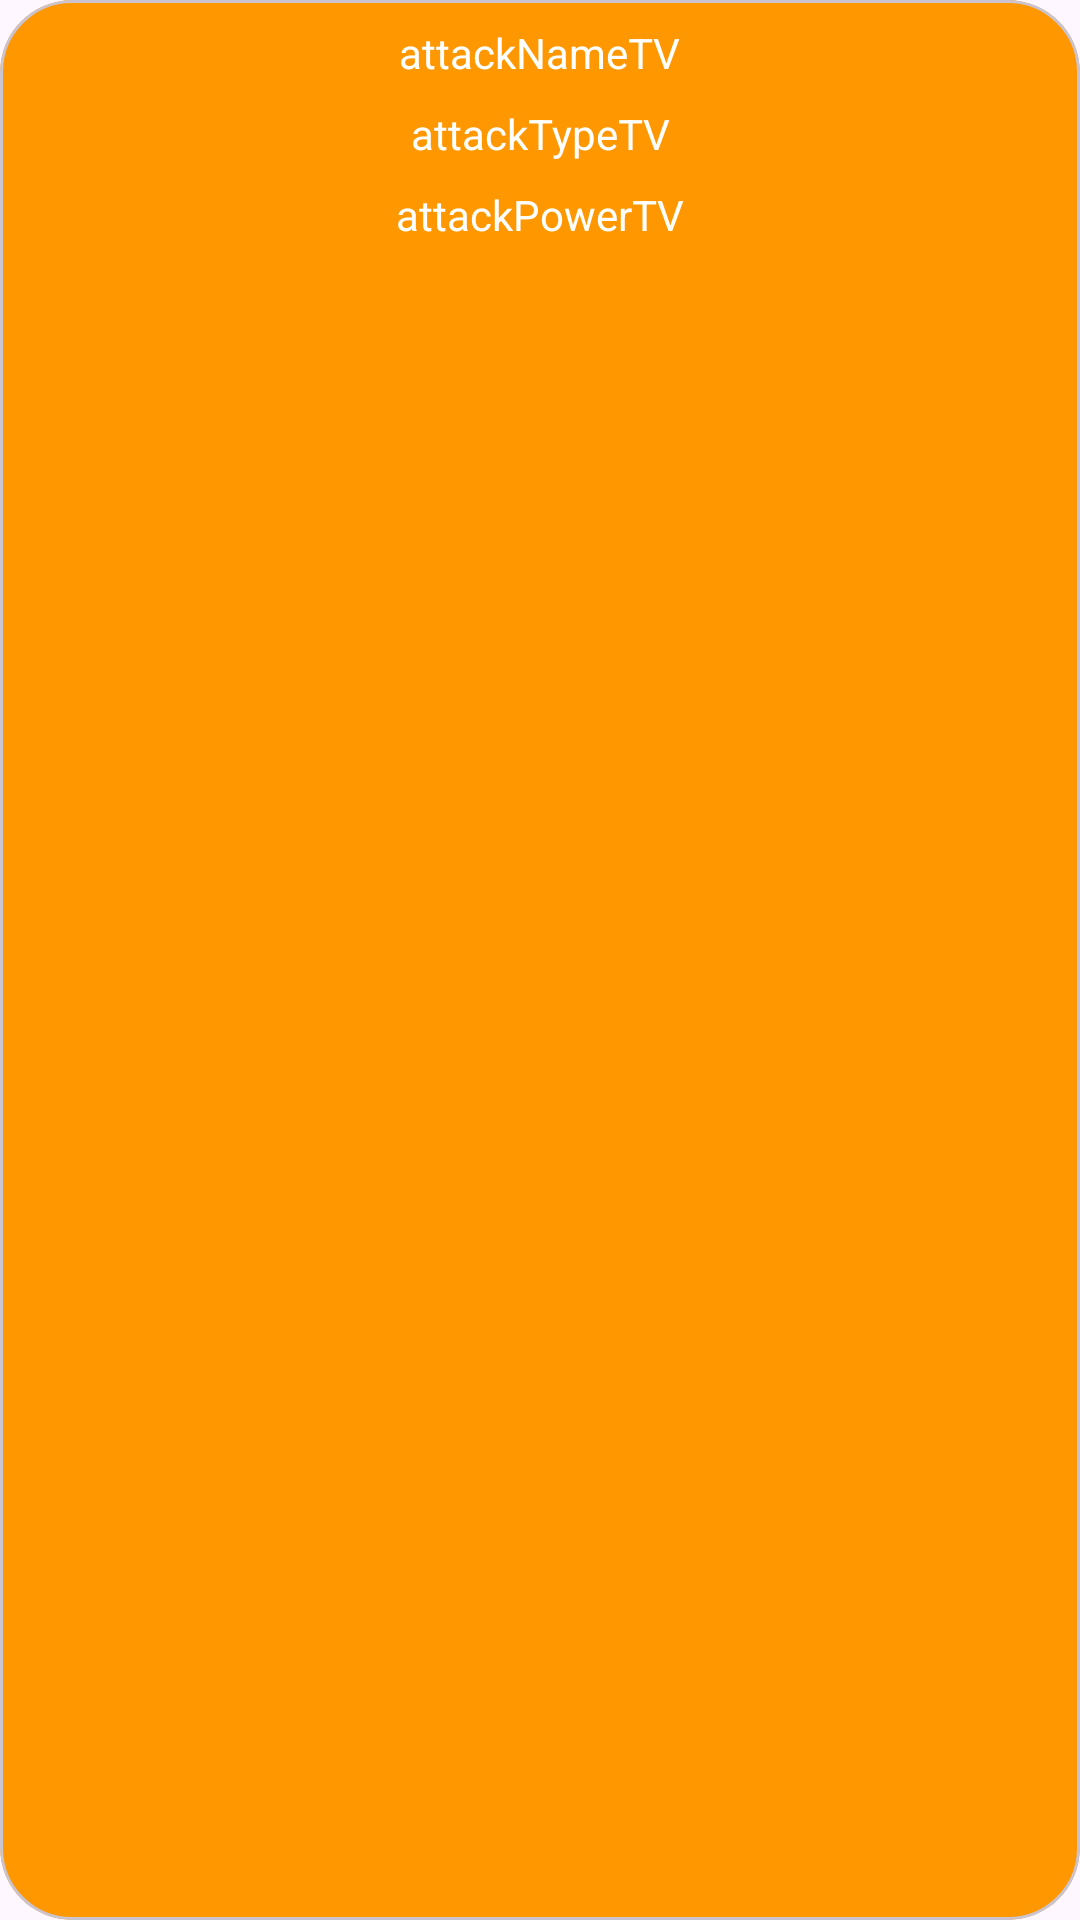

Layout XML and referenced resources for this Android screen:
<!-- AndroidManifest.xml: application theme Theme.Project_one_alpha -->
<!-- res/layout/attack_item.xml -->
<?xml version="1.0" encoding="utf-8"?>
<com.google.android.material.card.MaterialCardView xmlns:android="http://schemas.android.com/apk/res/android"
    xmlns:app="http://schemas.android.com/apk/res-auto"
    android:id="@+id/attackCV"
    app:contentPadding="8dp"
    android:layout_width="120dp"
    android:layout_height="wrap_content"
    android:layout_margin="3dp"
    app:cardCornerRadius="24sp"
    app:cardBackgroundColor="@color/orange">

    <androidx.constraintlayout.widget.ConstraintLayout
        android:id="@+id/moveCL"
        android:layout_width="match_parent"
        android:layout_height="match_parent">

        <TextView
            android:id="@+id/attackNameTV"
            android:layout_width="wrap_content"
            android:layout_height="wrap_content"
            android:text="attackNameTV"
            android:textColor="@color/white"
            android:shadowColor="@color/black"
            app:layout_constraintEnd_toEndOf="parent"
            app:layout_constraintStart_toStartOf="parent"
            app:layout_constraintTop_toTopOf="parent" />

        <TextView
            android:id="@+id/attackTypeTV"
            android:layout_width="wrap_content"
            android:layout_height="wrap_content"
            android:layout_marginTop="8dp"
            android:text="attackTypeTV"
            android:textColor="@color/white"
            app:layout_constraintEnd_toEndOf="@+id/attackNameTV"
            app:layout_constraintStart_toStartOf="@+id/attackNameTV"
            app:layout_constraintTop_toBottomOf="@+id/attackNameTV" />

        <TextView
            android:id="@+id/attackTypeTV2"
            android:layout_width="wrap_content"
            android:layout_height="wrap_content"
            android:layout_marginTop="8dp"
            android:text="attackPowerTV"
            android:textColor="@color/white"
            app:layout_constraintEnd_toEndOf="@+id/attackTypeTV"
            app:layout_constraintStart_toStartOf="@+id/attackTypeTV"
            app:layout_constraintTop_toBottomOf="@+id/attackTypeTV" />

    </androidx.constraintlayout.widget.ConstraintLayout>
</com.google.android.material.card.MaterialCardView>
<!-- resources referenced by this layout -->
<resources>
  <color name="black">#FF000000</color>
  <color name="orange">#FF9800</color>
  <color name="white">#FFFFFFFF</color>
  <style name="Theme.Project_one_alpha" parent="Base.Theme.Project_one_alpha" />
  <style name="Base.Theme.Project_one_alpha" parent="Theme.Material3.DayNight.NoActionBar">
          
          <item name="colorPrimary">#000000</item>
      </style>
</resources>
